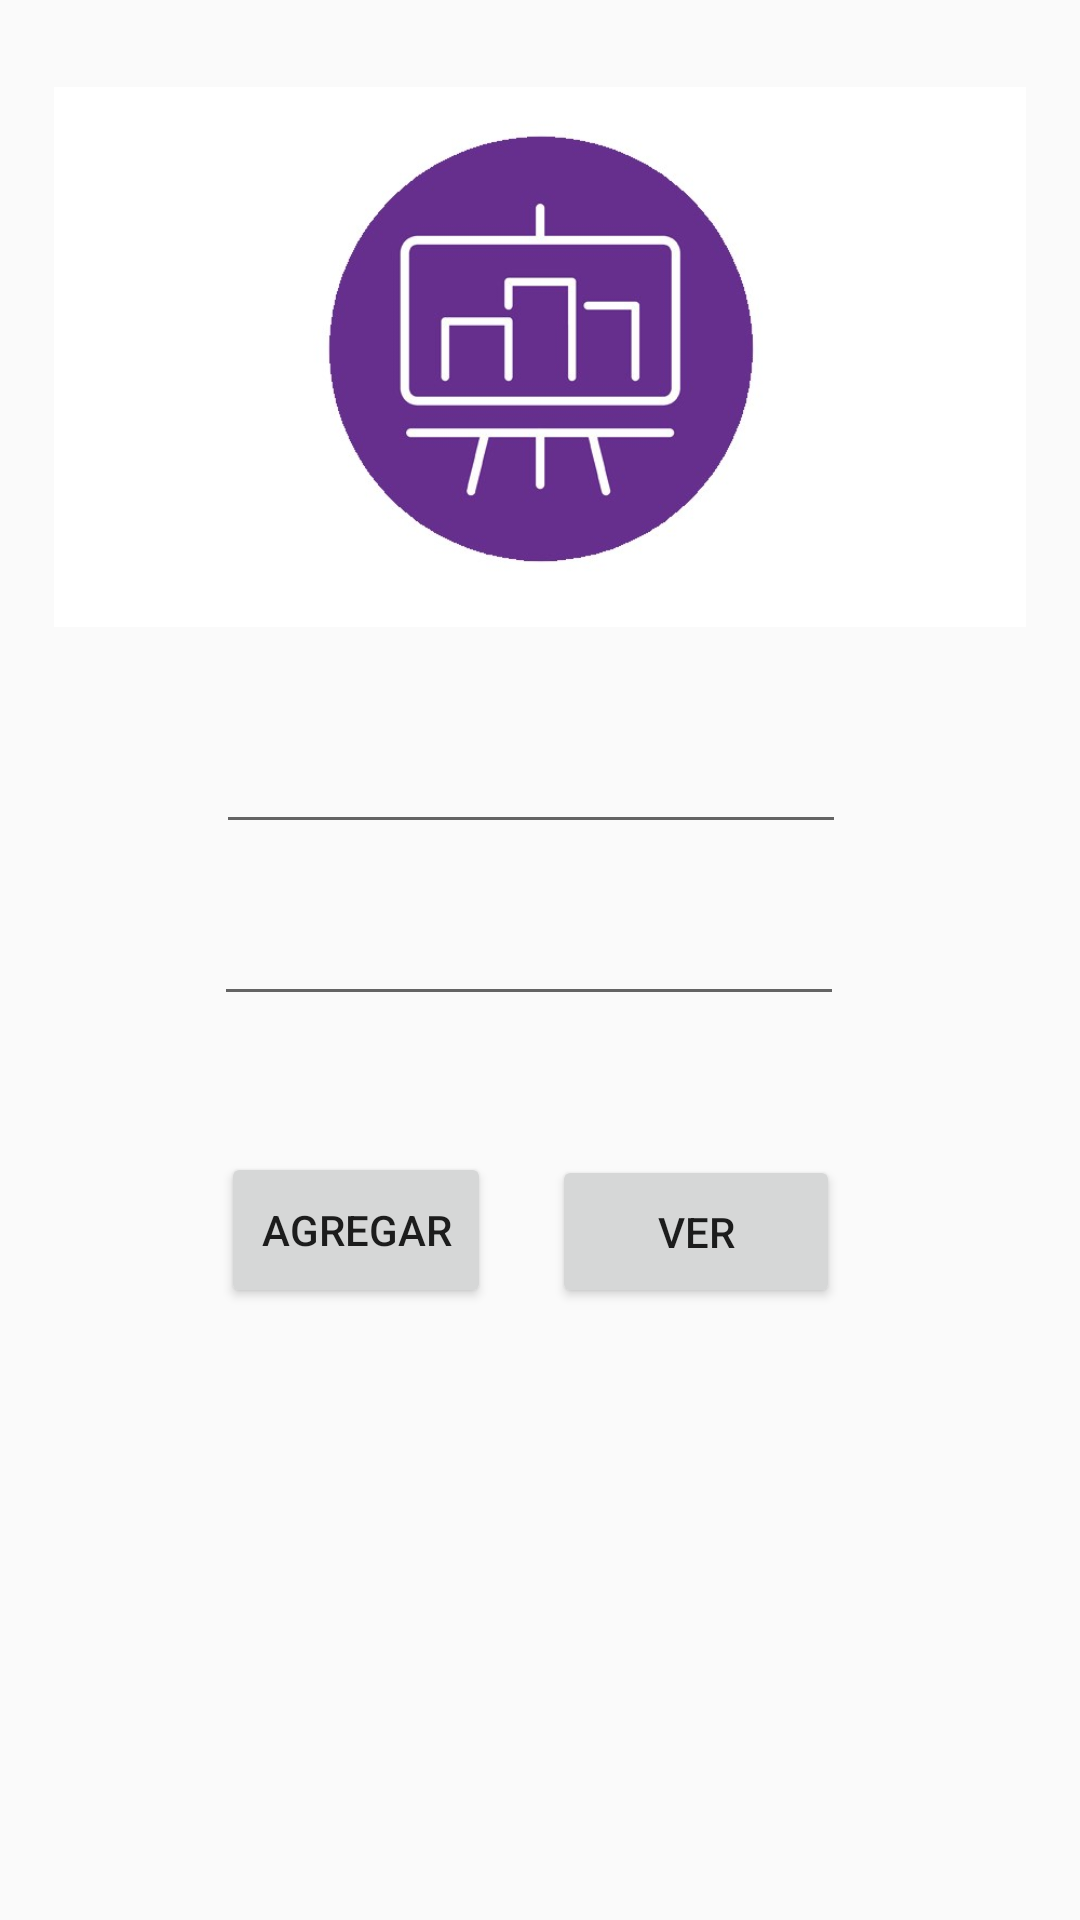

The Android layout XML behind this screen, and the referenced resources:
<!-- AndroidManifest.xml: application theme AppTheme -->
<!-- res/layout/activity_main.xml -->
<?xml version="1.0" encoding="utf-8"?>
<android.support.constraint.ConstraintLayout
        xmlns:android="http://schemas.android.com/apk/res/android"
        xmlns:tools="http://schemas.android.com/tools"
        xmlns:app="http://schemas.android.com/apk/res-auto"
        android:layout_width="match_parent"
        android:layout_height="match_parent"
        android:orientation="vertical"
        tools:context=".MainActivity" android:background="@color/common_google_signin_btn_text_dark_pressed">

    <Button
            android:text="Agregar"
            android:layout_width="90dp"
            android:layout_height="52dp"
            android:id="@+id/Agregar"
            app:layout_constraintEnd_toStartOf="@+id/Ver"
            android:layout_marginEnd="8dp" app:layout_constraintStart_toStartOf="parent"
            android:layout_marginStart="8dp" app:layout_constraintHorizontal_bias="0.843"
            android:layout_marginBottom="204dp" app:layout_constraintBottom_toBottomOf="parent"/>
    <EditText
            android:layout_width="wrap_content"
            android:layout_height="wrap_content"
            android:inputType="textPersonName"
            android:text=""
            android:ems="10"
            android:id="@+id/editText" app:layout_constraintEnd_toEndOf="parent"
            app:layout_constraintStart_toStartOf="parent" android:layout_marginTop="240dp"
            app:layout_constraintTop_toTopOf="parent" app:layout_constraintHorizontal_bias="0.479"/>
    <EditText
            android:layout_width="wrap_content"
            android:layout_height="wrap_content"
            android:inputType="textPersonName"
            android:text=""
            android:ems="10"
            android:id="@+id/editText2"
            app:layout_constraintStart_toStartOf="parent" android:layout_marginEnd="8dp"
            app:layout_constraintEnd_toEndOf="parent" android:layout_marginTop="16dp"
            app:layout_constraintTop_toBottomOf="@+id/editText" app:layout_constraintHorizontal_bias="0.503"
    />
    <Button
            android:text="Ver"
            android:layout_width="96dp"
            android:layout_height="51dp"
            app:layout_constraintEnd_toEndOf="parent"
            android:id="@+id/Ver"
            android:layout_marginBottom="204dp"
            app:layout_constraintBottom_toBottomOf="parent"
            android:layout_marginEnd="80dp"/>
    <ImageView
            android:layout_width="324dp"
            android:layout_height="222dp" app:srcCompat="@drawable/logo"
            android:id="@+id/imageView3" app:layout_constraintEnd_toEndOf="parent"
            app:layout_constraintStart_toStartOf="parent" android:layout_marginTop="8dp"
            app:layout_constraintTop_toTopOf="parent" android:layout_marginBottom="8dp"
            app:layout_constraintBottom_toBottomOf="parent" android:layout_marginStart="8dp"
            android:layout_marginEnd="8dp"
            app:layout_constraintVertical_bias="0.0"/>


</android.support.constraint.ConstraintLayout>
<!-- resources referenced by this layout -->
<resources>
  <!-- drawable logo: jpg bitmap (drawable, 27925 bytes) -->
  <style name="AppTheme" parent="Theme.AppCompat.Light.DarkActionBar">
          
          <item name="colorPrimary">@color/colorPrimary</item>
          <item name="colorPrimaryDark">@color/colorPrimaryDark</item>
          <item name="colorAccent">@color/colorAccent</item>
      </style>
  <!-- not gathered from this repository: default colours our renderer supplied (Android Studio template values) -->
  <color name="colorPrimary">#FF6200EE</color>
  <color name="colorPrimaryDark">#FF3700B3</color>
  <color name="colorAccent">#FF03DAC5</color>
</resources>
